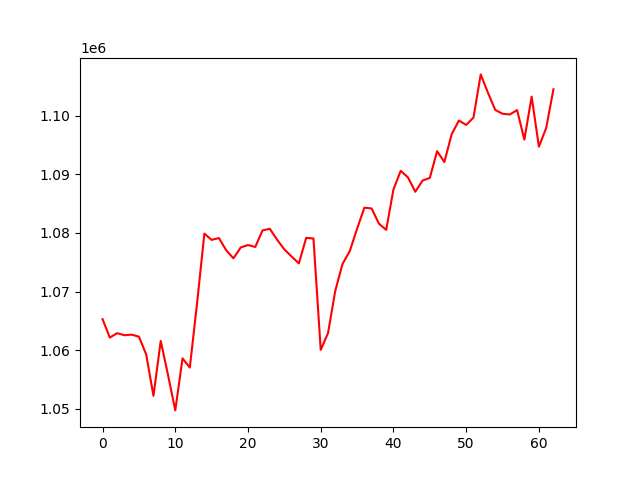

Values plotted in this chart, from the file beside it:
, 0
0, 1065285
1, 1062134
2, 1062889
3, 1062539
4, 1062637
5, 1062295
6, 1059263
7, 1052194
8, 1061561
9, 1055766
10, 1049707
11, 1058593
12, 1057014
13, 1068037
14, 1079880
15, 1078808
16, 1079126
17, 1077044
18, 1075665
19, 1077523
20, 1077931
21, 1077603
22, 1080432
23, 1080705
24, 1078843
25, 1077177
26, 1075969
27, 1074805
28, 1079157
29, 1079046
30, 1060032
31, 1062892
32, 1070125
33, 1074715
34, 1076912
35, 1080712
36, 1084309
37, 1084173
38, 1081581
39, 1080520
40, 1087431
41, 1090599
42, 1089464
43, 1087026
44, 1088936
45, 1089387
46, 1093949
47, 1092097
48, 1096830
49, 1099181
50, 1098433
51, 1099677
52, 1107057
53, 1103903
54, 1100990
55, 1100340
56, 1100211
57, 1100965
58, 1095922
59, 1103263
... 3 more rows
